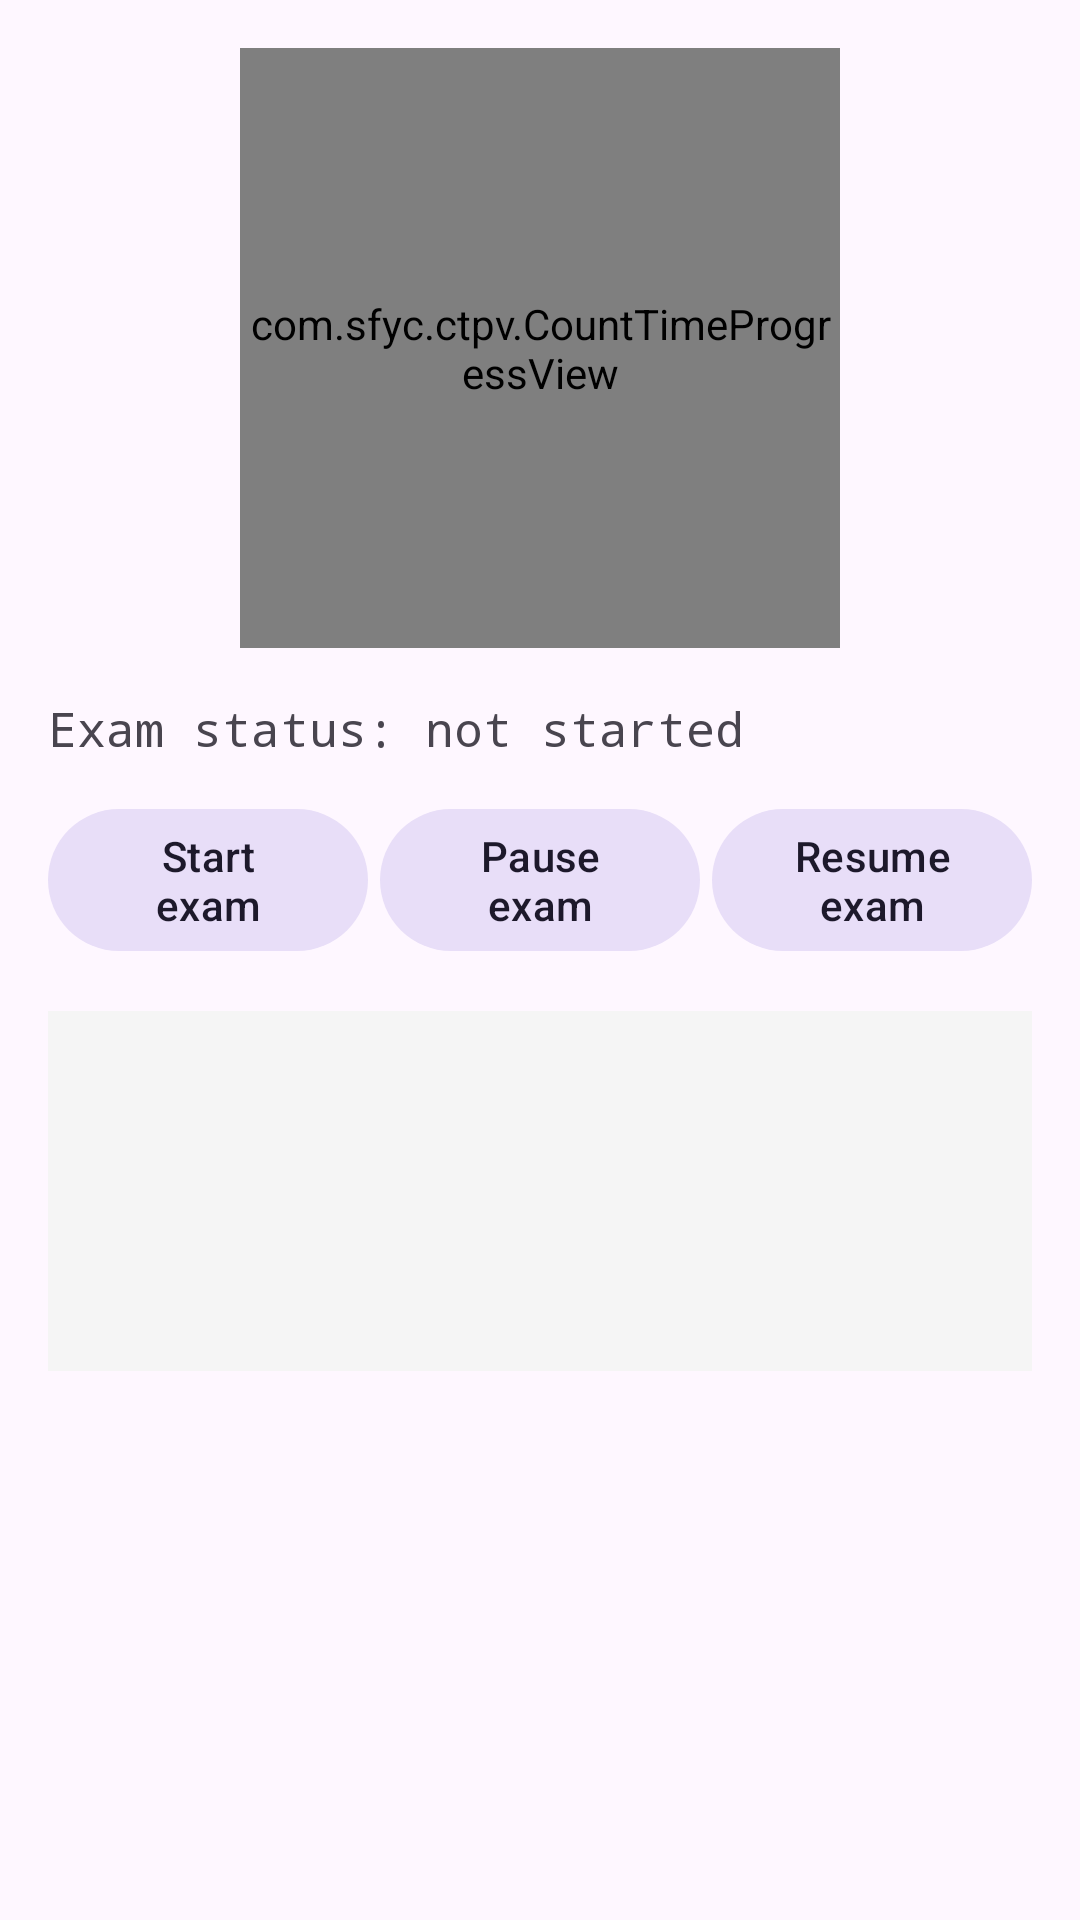

The Android layout XML behind this screen, and the referenced resources:
<!-- AndroidManifest.xml: application theme AppTheme -->
<!-- res/layout/fragment_exam_timer.xml -->
<?xml version="1.0" encoding="utf-8"?>
<ScrollView xmlns:android="http://schemas.android.com/apk/res/android"
    android:layout_width="match_parent"
    android:layout_height="match_parent">

    <LinearLayout
        android:layout_width="match_parent"
        android:layout_height="wrap_content"
        android:gravity="center_horizontal"
        android:orientation="vertical"
        android:padding="16dp">

        <com.sfyc.ctpv.CountTimeProgressView
            android:id="@+id/ctpv_exam"
            android:layout_width="200dp"
            android:layout_height="200dp" />

        <TextView
            android:id="@+id/tv_exam_status"
            android:layout_width="match_parent"
            android:layout_height="wrap_content"
            android:layout_marginTop="16dp"
            android:fontFamily="monospace"
            android:text="@string/exam_status_not_started"
            android:textSize="16sp" />

        <LinearLayout
            android:layout_width="match_parent"
            android:layout_height="wrap_content"
            android:layout_marginTop="12dp"
            android:orientation="horizontal">

            <com.google.android.material.button.MaterialButton
                android:id="@+id/btn_start_exam"
                style="@style/Widget.Material3.Button.TonalButton"
                android:layout_width="0dp"
                android:layout_height="wrap_content"
                android:layout_marginEnd="4dp"
                android:layout_weight="1"
                android:text="@string/action_start_exam" />

            <com.google.android.material.button.MaterialButton
                android:id="@+id/btn_pause_exam"
                style="@style/Widget.Material3.Button.TonalButton"
                android:layout_width="0dp"
                android:layout_height="wrap_content"
                android:layout_marginEnd="4dp"
                android:layout_weight="1"
                android:text="@string/action_pause_exam" />

            <com.google.android.material.button.MaterialButton
                android:id="@+id/btn_resume_exam"
                style="@style/Widget.Material3.Button.TonalButton"
                android:layout_width="0dp"
                android:layout_height="wrap_content"
                android:layout_weight="1"
                android:text="@string/action_resume_exam" />
        </LinearLayout>

        <TextView
            android:id="@+id/tv_exam_log"
            android:layout_width="match_parent"
            android:layout_height="wrap_content"
            android:layout_marginTop="16dp"
            android:background="#F5F5F5"
            android:fontFamily="monospace"
            android:minHeight="120dp"
            android:padding="12dp"
            android:textSize="12sp" />

    </LinearLayout>
</ScrollView>
<!-- resources referenced by this layout -->
<resources>
  <string name="action_pause_exam">Pause exam</string>
  <string name="action_resume_exam">Resume exam</string>
  <string name="action_start_exam">Start exam</string>
  <string name="exam_status_not_started">Exam status: not started</string>
  <style name="AppTheme" parent="Theme.Material3.Light.NoActionBar">
          <item name="colorPrimary">@color/colorPrimary</item>
          <item name="colorPrimaryContainer">#EADDFF</item>
          <item name="colorOnPrimary">#FFFFFF</item>
          <item name="android:statusBarColor">@color/colorPrimary</item>
      </style>
  <color name="colorPrimary">#6750A4</color>
</resources>
